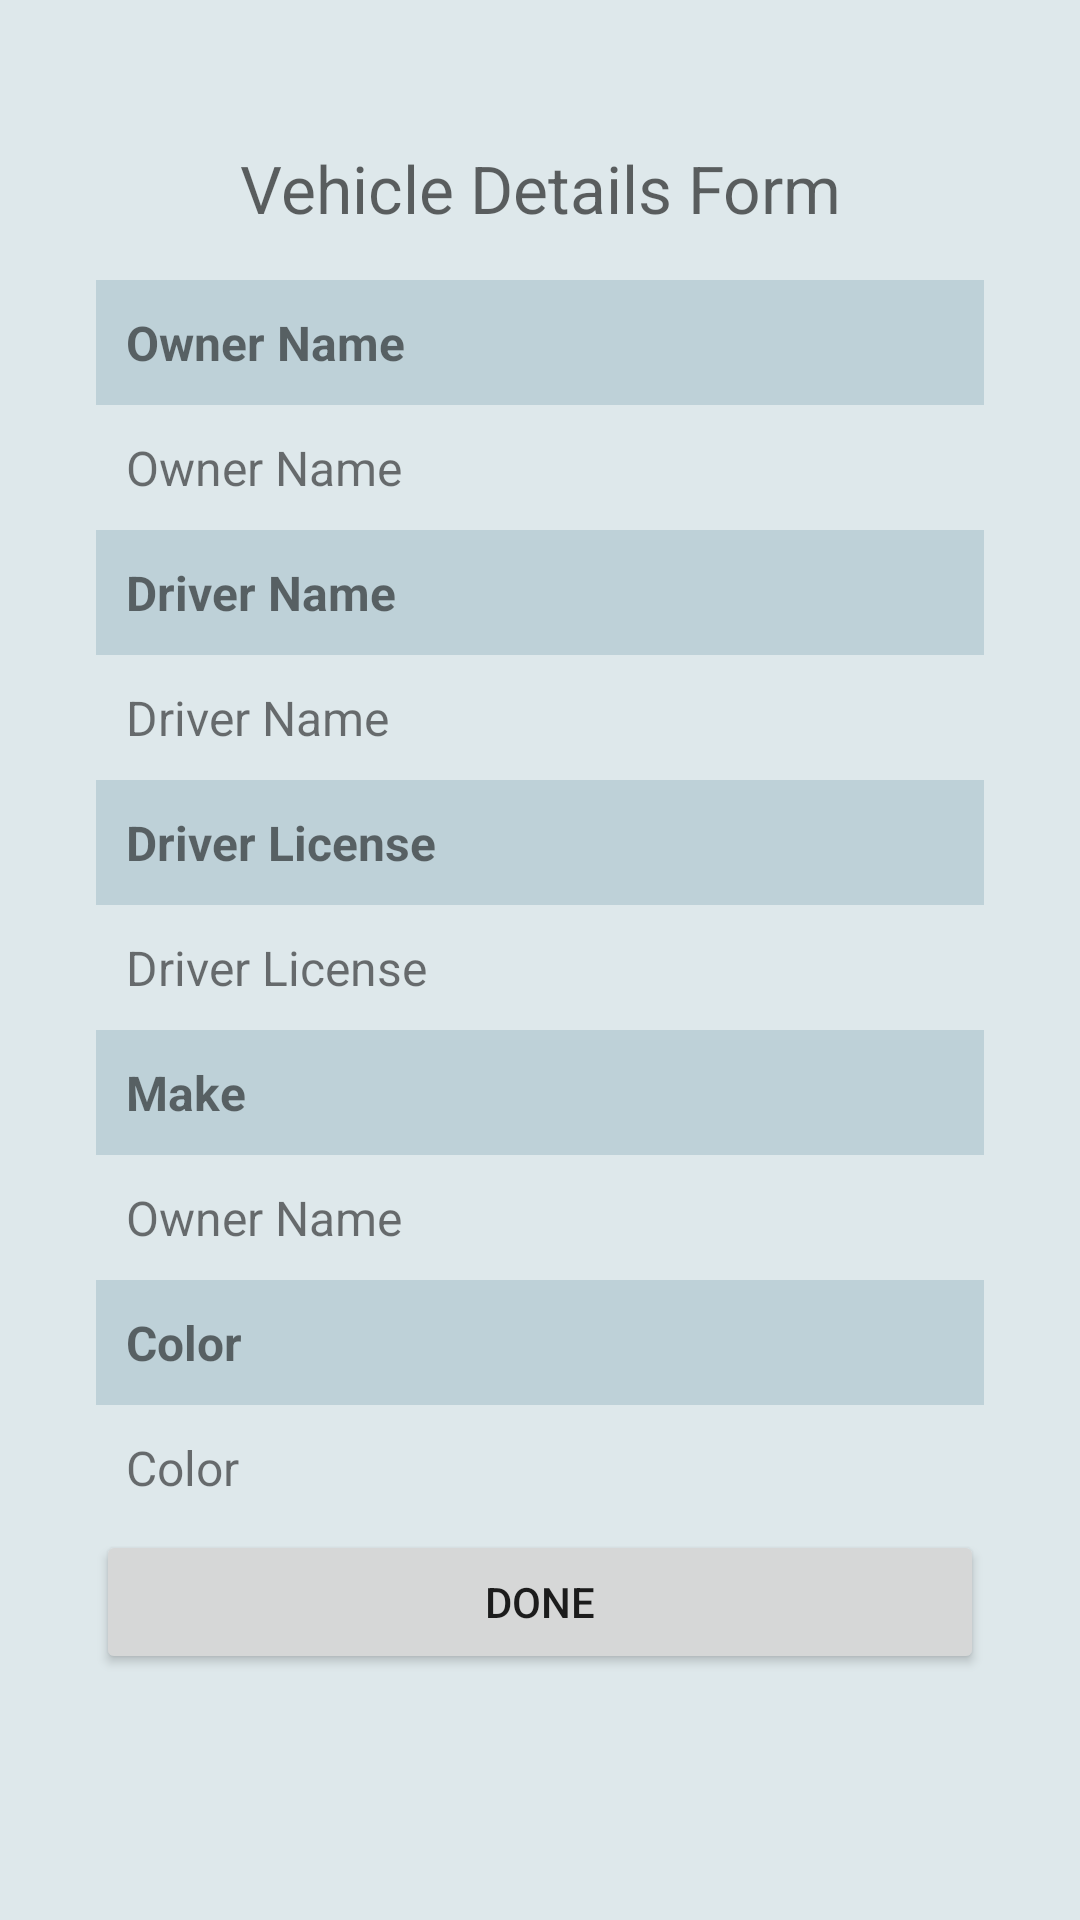

This screen was rendered from an Android layout file. Write that file and the resources it references.
<!-- AndroidManifest.xml: application theme AppTheme -->
<!-- res/layout/activity_vehicle_profile.xml -->
<?xml version="1.0" encoding="utf-8"?>
<ScrollView
    xmlns:android="http://schemas.android.com/apk/res/android"
    xmlns:tools="http://schemas.android.com/tools"
    android:layout_width="match_parent"
    android:layout_height="match_parent"
    android:paddingLeft="@dimen/activity_horizontal_margin"
    android:paddingRight="@dimen/activity_horizontal_margin"
    android:paddingTop="@dimen/activity_vertical_margin"
    android:paddingBottom="@dimen/activity_vertical_margin"
    tools:context=".VehicleProfileActivity"
    android:background="@color/colorPastelBlue0">
    <GridLayout
        android:layout_width="match_parent"
        android:layout_height="match_parent"
        android:layout_row="20"
        android:layout_column="1"
        android:padding="@dimen/activity_horizontal_margin">

        <TextView
            android:layout_width="match_parent"
            android:layout_height="wrap_content"
            android:textAppearance="?android:attr/textAppearanceLarge"
            android:hint="@string/header_form"
            android:id="@+id/textViewFormHeader"
            android:gravity="center"
            android:layout_row="0"
            android:layout_column="0"
            android:padding="@dimen/activity_horizontal_margin"/>

        <TextView
            android:layout_width="match_parent"
            android:layout_height="wrap_content"
            android:textSize="16sp"
            android:textStyle="bold"
            android:id="@+id/labelNameOwner"
            android:text="@string/owner_name"
            android:layout_row="1"
            android:layout_column="0"
            android:padding="10dp"
            android:background="@color/colorPastelBlue1"/>

        <TextView
            android:layout_width="match_parent"
            android:layout_height="wrap_content"
            android:textSize="16sp"
            android:id="@+id/textNameOwner"
            android:text="@string/owner_name"
            android:layout_row="2"
            android:layout_column="0"
            android:padding="10dp"/>


        <TextView
            android:layout_width="match_parent"
            android:layout_height="wrap_content"
            android:textSize="16sp"
            android:textStyle="bold"
            android:id="@+id/labelNameDriver"
            android:text="@string/driver_name"
            android:layout_row="3"
            android:layout_column="0"
            android:padding="10dp"
            android:background="@color/colorPastelBlue1" />

        <TextView
            android:layout_width="match_parent"
            android:layout_height="wrap_content"
            android:textSize="16sp"
            android:id="@+id/textNameDriver"
            android:text="@string/driver_name"
            android:layout_row="4"
            android:layout_column="0"
            android:padding="10dp" />

        <TextView
            android:layout_width="match_parent"
            android:layout_height="wrap_content"
            android:textSize="16sp"
            android:textStyle="bold"
            android:id="@+id/labelDriverLicense"
            android:text="@string/driver_license_num"
            android:layout_row="5"
            android:layout_column="0"
            android:padding="10dp"
            android:background="@color/colorPastelBlue1" />

        <TextView
            android:layout_width="match_parent"
            android:layout_height="wrap_content"
            android:textSize="16sp"
            android:id="@+id/textDriverLicense"
            android:text="@string/driver_license_num"
            android:layout_row="6"
            android:layout_column="0"
            android:padding="10dp" />

        <TextView
            android:layout_width="match_parent"
            android:layout_height="wrap_content"
            android:textSize="16sp"
            android:textStyle="bold"
            android:id="@+id/labelMake"
            android:text="@string/make"
            android:layout_row="7"
            android:layout_column="0"
            android:padding="10dp"
            android:background="@color/colorPastelBlue1" />
        <TextView
            android:layout_width="match_parent"
            android:layout_height="wrap_content"
            android:textSize="16sp"
            android:id="@+id/textMake"
            android:text="@string/owner_name"
            android:layout_row="8"
            android:layout_column="0"
            android:padding="10dp" />

        <TextView
            android:layout_width="match_parent"
            android:layout_height="wrap_content"
            android:textSize="16sp"
            android:textStyle="bold"
            android:id="@+id/labelColor"
            android:text="@string/color"
            android:layout_row="9"
            android:layout_column="0"
            android:padding="10dp"
            android:background="@color/colorPastelBlue1" />
        <TextView
            android:layout_width="match_parent"
            android:layout_height="wrap_content"
            android:textSize="16sp"
            android:id="@+id/textColor"
            android:text="@string/color"
            android:layout_row="10"
            android:layout_column="0"
            android:padding="10dp" />

        <Button
            android:layout_width="match_parent"
            android:layout_height="wrap_content"
            android:text="Done"
            android:id="@+id/buttonDone"
            android:layout_row="11"
            android:layout_column="0"
            android:onClick="donePressed"/>
    </GridLayout>
</ScrollView>
<!-- resources referenced by this layout -->
<resources>
  <color name="colorPastelBlue0">#dee8eb</color>
  <color name="colorPastelBlue1">#bed1d8</color>
  <dimen name="activity_horizontal_margin">16dp</dimen>
  <dimen name="activity_vertical_margin">16dp</dimen>
  <string name="color">Color</string>
  <string name="driver_license_num">Driver License</string>
  <string name="driver_name">Driver Name</string>
  <string name="header_form">Vehicle Details Form</string>
  <string name="make">Make</string>
  <string name="owner_name">Owner Name</string>
  <style name="AppTheme" parent="Theme.AppCompat.Light.DarkActionBar">
          
          <item name="colorPrimary">@color/colorPrimary</item>
          <item name="colorPrimaryDark">@color/colorPrimaryDark</item>
          <item name="colorAccent">@color/colorAccent</item>
      </style>
  <color name="colorPrimary">#3F51B5</color>
  <color name="colorPrimaryDark">#303F9F</color>
  <color name="colorAccent">#FF4081</color>
</resources>
